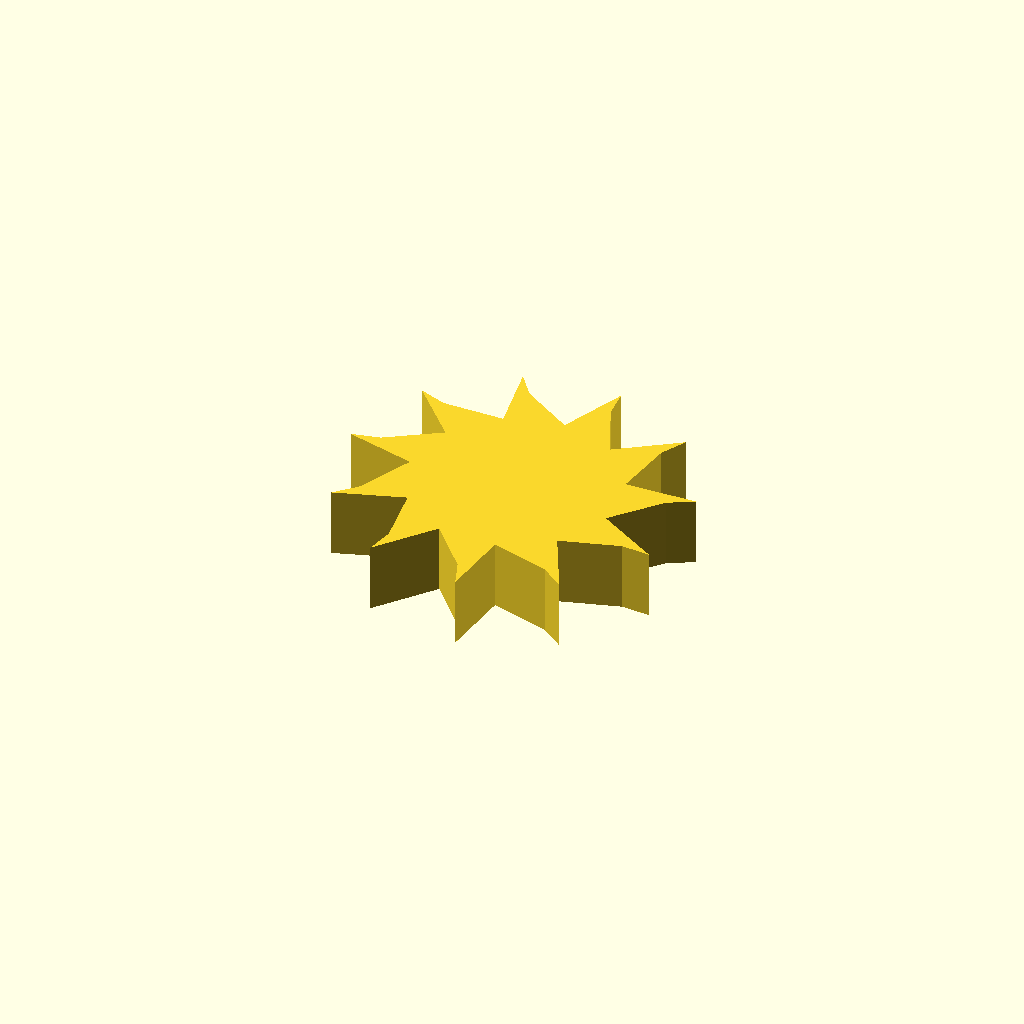
Cell 1: rendered with the file's own defaults.
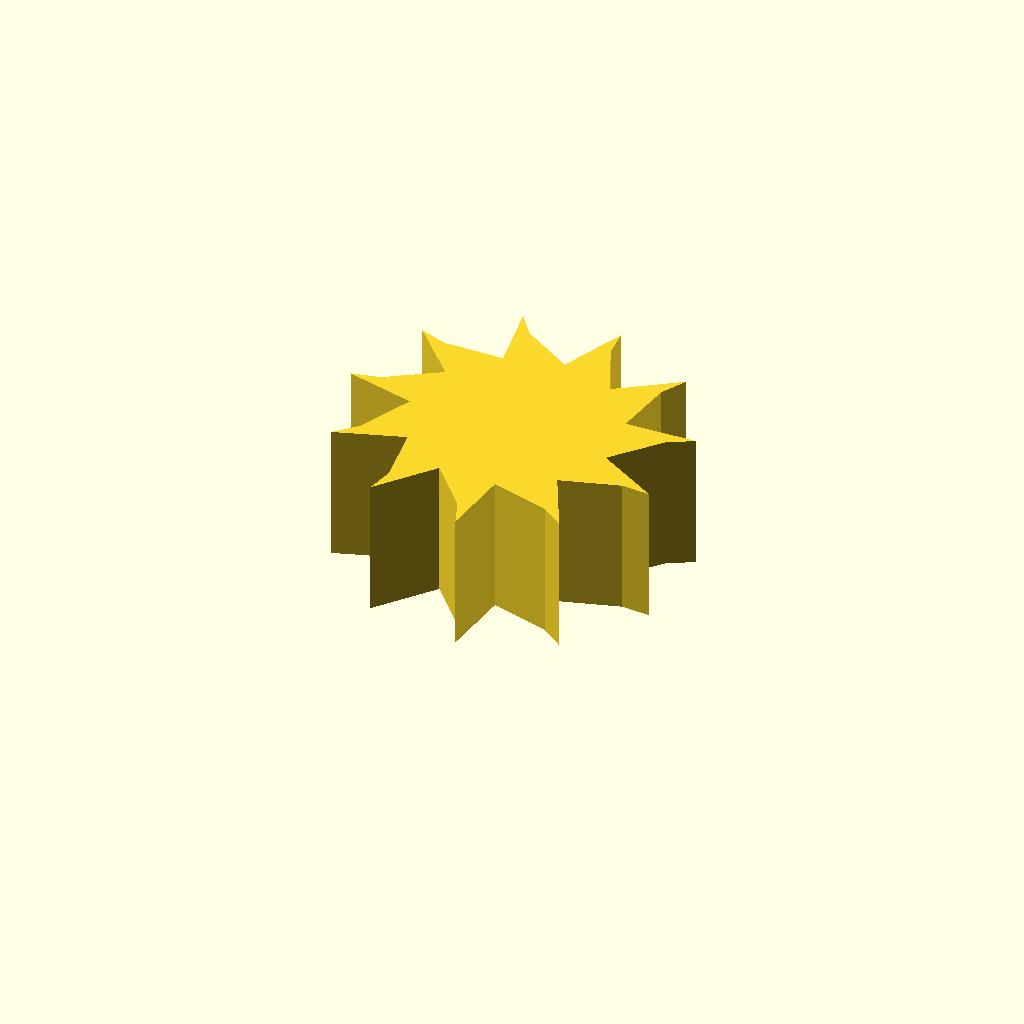
Cell 2 — profile_height set to 16, the other parameters unchanged.
One fixed orthographic camera (rotation 55°, 0°, 25°; colour scheme Cornfield) for every cell.
OpenSCAD source file optional_data/data/sketch1/fanrotors/part_0067.scad:
$fn = 32;

// ----------------------------------------------------------------------
// Fan rotor section: 11 blades, 12 mm hub radius, 8 mm blades
// ----------------------------------------------------------------------

// --- parameters (mm) ---
profile_height = 8;       // extrusion height
profile_points = 33;      // points of the closed outline

profile = [[31.812, 17.839], [36.453, 23.222], [39.366, 24.832], [31.041, 24.557], [32.035, 31.594], [33.616, 34.523], [26.761, 29.791], [23.792, 36.249], [23.538, 39.568], [20.33, 31.881], [14.342, 35.708], [12.334, 38.363], [13.79, 30.162], [6.683, 30.144], [3.559, 31.292], [9.218, 25.18], [3.249, 21.323], [0, 20.599], [8.065, 18.518], [5.129, 12.045], [2.787, 9.68], [10.698, 12.289], [11.726, 5.257], [11.035, 2.001], [16.279, 8.473], [20.946, 3.113], [22.125, 0], [23.038, 8.28], [29.862, 6.294], [32.537, 4.313], [28.828, 11.771], [35.643, 13.79], [38.964, 13.569]];  // single closed polygon, 33 points, counter clockwise

// --- the one profile operation ---
linear_extrude(height = profile_height) polygon(points = profile);
Parameter table extracted from the source (name, type, default, range or options):
profile_height: number, default 8
profile_points: number, default 33
